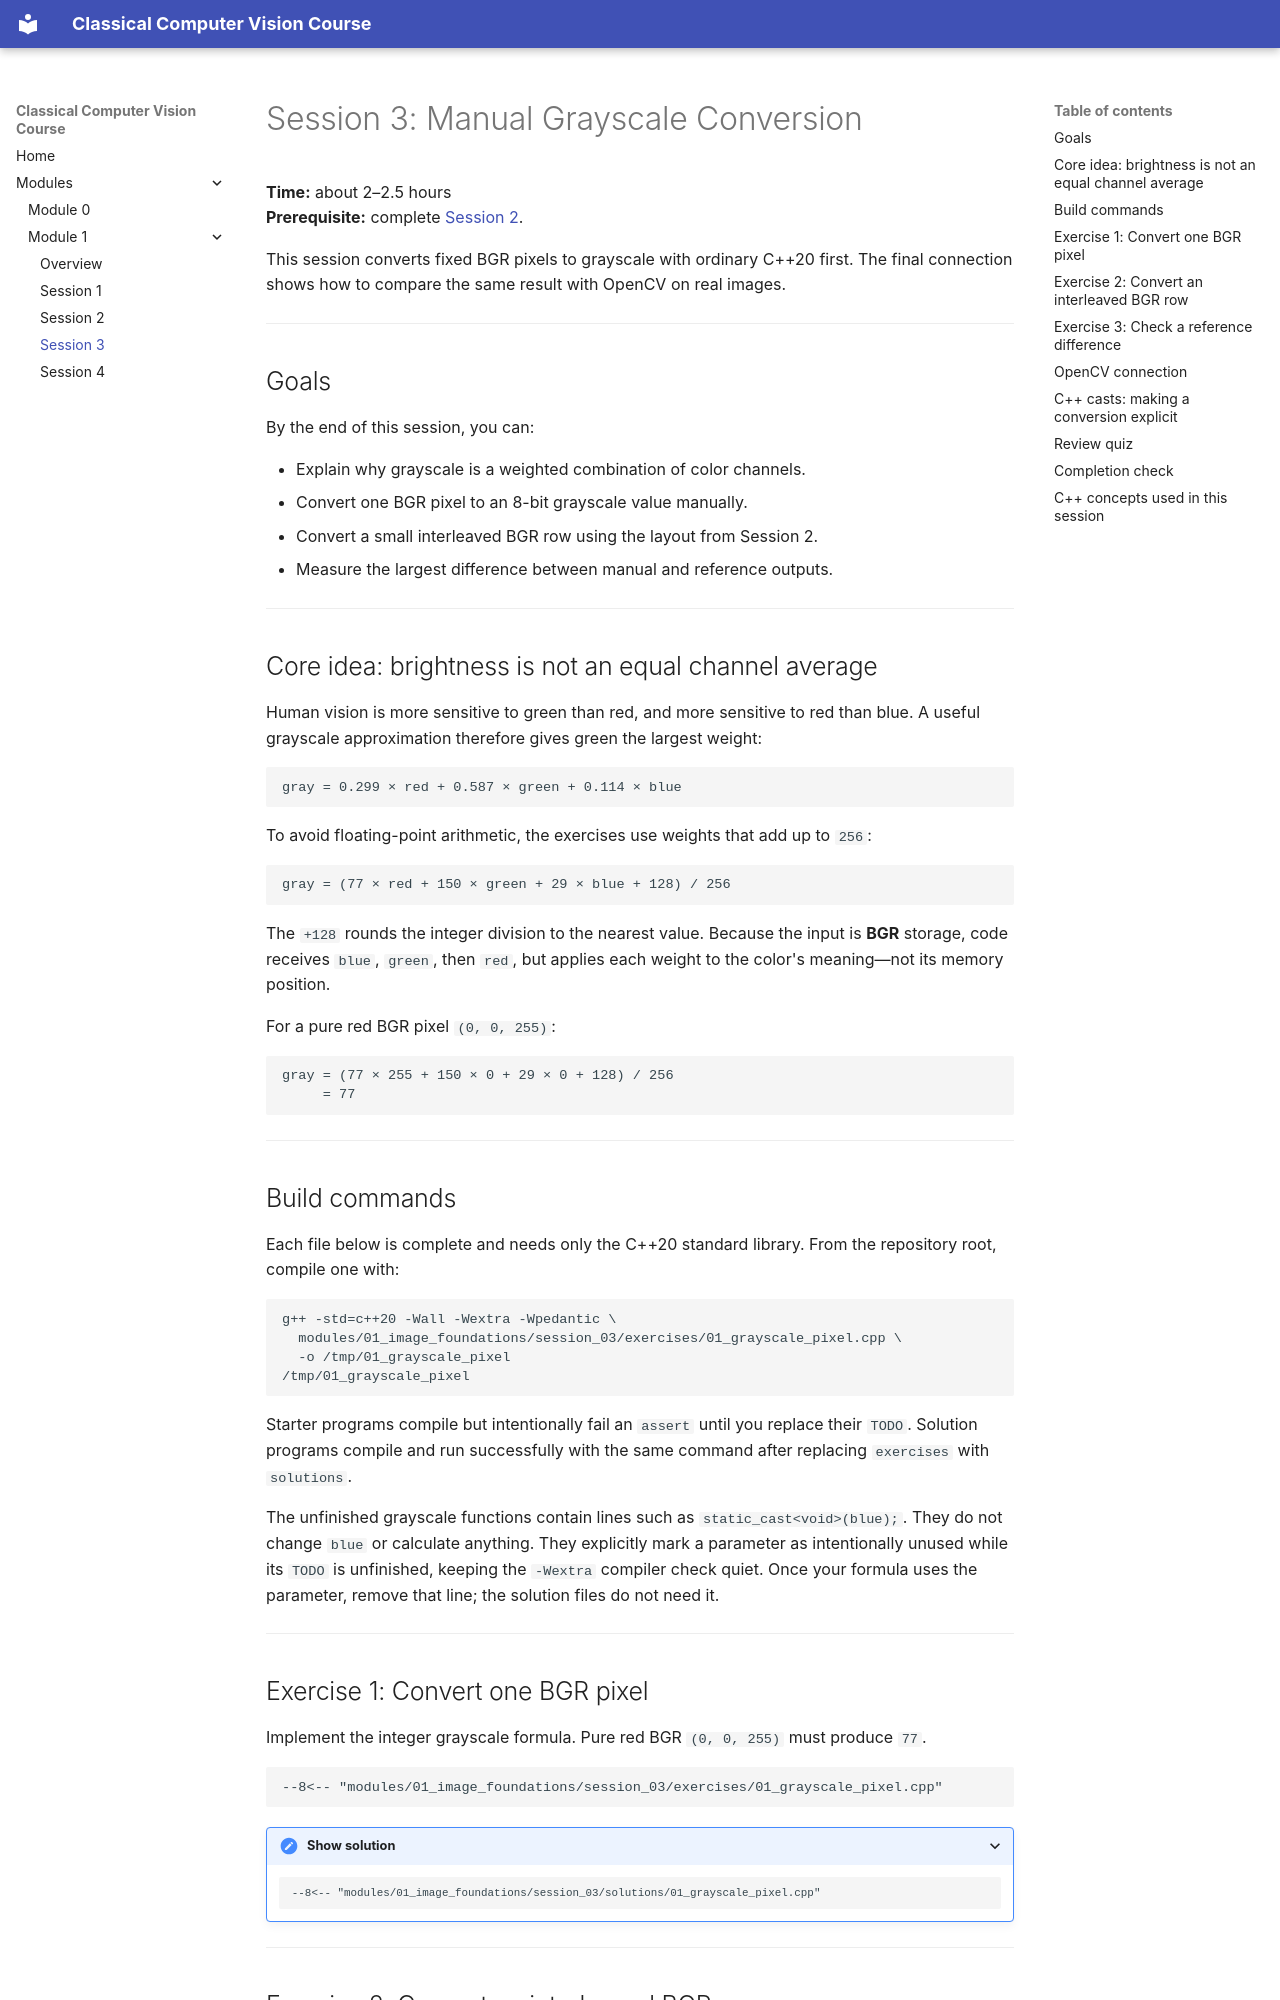

repository: amire2000/classical_computer_vision · page: modules/01_image_foundations/session-03-grayscale/index.html · generator: mkdocs

# Session 3: Manual Grayscale Conversion

**Time:** about 2–2.5 hours  
**Prerequisite:** complete [Session 2](session-02-memory-layout.md).

This session converts fixed BGR pixels to grayscale with ordinary C++20 first.
The final connection shows how to compare the same result with OpenCV on real
images.

---

## Goals

By the end of this session, you can:

- Explain why grayscale is a weighted combination of color channels.
- Convert one BGR pixel to an 8-bit grayscale value manually.
- Convert a small interleaved BGR row using the layout from Session 2.
- Measure the largest difference between manual and reference outputs.

---

## Core idea: brightness is not an equal channel average

Human vision is more sensitive to green than red, and more sensitive to red
than blue. A useful grayscale approximation therefore gives green the largest
weight:

```text
gray = 0.299 × red + 0.587 × green + 0.114 × blue
```

To avoid floating-point arithmetic, the exercises use weights that add up to
`256`:

```text
gray = (77 × red + 150 × green + 29 × blue + 128) / 256
```

The `+128` rounds the integer division to the nearest value. Because the input
is **BGR** storage, code receives `blue`, `green`, then `red`, but applies each
weight to the color's meaning—not its memory position.

For a pure red BGR pixel `(0, 0, 255)`:

```text
gray = (77 × 255 + 150 × 0 + 29 × 0 + 128) / 256
     = 77
```

---

## Build commands

Each file below is complete and needs only the C++20 standard library. From the
repository root, compile one with:

```bash
g++ -std=c++20 -Wall -Wextra -Wpedantic \
  modules/01_image_foundations/session_03/exercises/01_grayscale_pixel.cpp \
  -o /tmp/01_grayscale_pixel
/tmp/01_grayscale_pixel
```

Starter programs compile but intentionally fail an `assert` until you replace
their `TODO`. Solution programs compile and run successfully with the same
command after replacing `exercises` with `solutions`.

The unfinished grayscale functions contain lines such as
`static_cast<void>(blue);`. They do not change `blue` or calculate anything.
They explicitly mark a parameter as intentionally unused while its `TODO` is
unfinished, keeping the `-Wextra` compiler check quiet. Once your formula uses
the parameter, remove that line; the solution files do not need it.

---

## Exercise 1: Convert one BGR pixel

Implement the integer grayscale formula. Pure red BGR `(0, 0, 255)` must
produce `77`.

```cpp
--8<-- "modules/01_image_foundations/session_03/exercises/01_grayscale_pixel.cpp"
```

<details>
<summary>Show solution</summary>

```cpp
--8<-- "modules/01_image_foundations/session_03/solutions/01_grayscale_pixel.cpp"
```

</details>

---

## Exercise 2: Convert an interleaved BGR row

The first pixel is pure red and the second is white. Complete the same
conversion function, then trace how `pixel * channels` selects each BGR triplet.

```cpp
--8<-- "modules/01_image_foundations/session_03/exercises/02_bgr_row_to_gray.cpp"
```

<details>
<summary>Show solution</summary>

```cpp
--8<-- "modules/01_image_foundations/session_03/solutions/02_bgr_row_to_gray.cpp"
```

</details>

---
